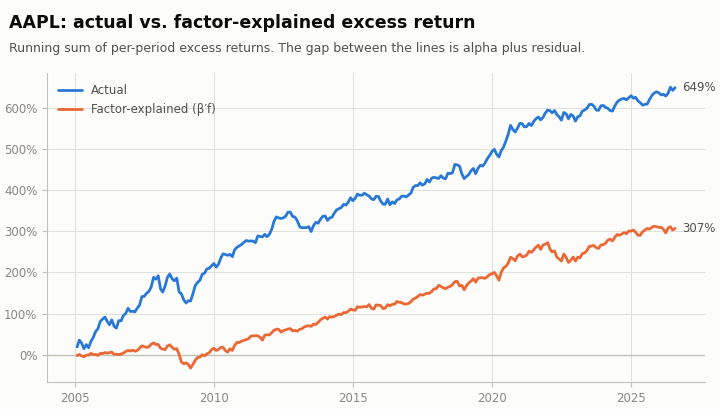

The table this chart was drawn from, first rows:
, alpha, Mkt-RF, SMB, HML, RMW, CMA, residual
2005-01-31, 0.01319, -0.03402, 0.001355, -0.009238, 0.01754, 0.005999, 0.1977
2005-02-28, 0.01319, 0.02326, 0.0003804, -0.006334, 0.008458, 0.000739, 0.1254
2005-03-31, 0.01319, -0.02388, 0.001676, -0.00915, 0.002861, -0.005825, -0.05209
2005-04-30, 0.01319, -0.03216, 0.004744, -0.0003959, 0.006406, 0.003434, -0.1319
2005-05-31, 0.01319, 0.04515, -0.003281, 0.002683, -0.006468, -0.00113, 0.05006
2005-06-30, 0.01319, 0.007175, -0.003828, -0.01258, 0.005597, 0.001956, -0.08801
2005-07-31, 0.01319, 0.04849, -0.003293, 0.003431, -0.007401, 0.003434, 0.0984
2005-08-31, 0.01319, -0.01485, 0.001118, -0.005894, -0.01219, -0.001652, 0.1167
2005-09-30, 0.01319, 0.005938, 0.0003686, -0.003431, 0.001617, 0.002652, 0.1201
2005-10-31, 0.01319, -0.02524, 0.001783, -0.001892, -0.004354, 0.005477, 0.08257
2005-11-30, 0.01319, 0.04466, -0.00107, 0.005235, -0.004913, 0.004738, 0.1127
2005-12-31, 0.01319, -0.002969, 0.0002972, -0.0006598, 0.001119, -0.0008694, 0.0467
2006-01-31, 0.01319, 0.03748, -0.006931, -0.004355, -0.004105, 0.001521, 0.01005
2006-02-28, 0.01319, -0.003711, 0.0005469, 0.001364, -0.003358, -0.008607, -0.09579
2006-03-31, 0.01319, 0.01819, -0.003971, -0.002683, 0.0001866, 0.001913, -0.1148
2006-04-30, 0.01319, 0.009031, 0.0009392, -0.009941, 0.01082, 0.0005651, 0.09408
2006-05-31, 0.01319, -0.04404, 0.003448, -0.01047, 0.005411, -0.006651, -0.1161
2006-06-30, 0.01319, -0.004206, 0.0002853, -0.003739, 0.008209, 0.0005651, -0.06013
2006-07-31, 0.01319, -0.009526, 0.00428, -0.01152, 0.01008, -0.003651, 0.1798
2006-08-31, 0.01319, 0.02511, -0.000535, 0.008578, -0.01126, -0.009129, -0.03178
2006-09-30, 0.01319, 0.02276, 0.001653, -0.0003079, 0.004851, -0.002, 0.09031
2006-10-31, 0.01319, 0.03983, -0.002342, 0.001452, -0.0007463, -0.001391, -0.0008372
2006-11-30, 0.01319, 0.02103, -0.0007371, -0.000132, 0.001244, 0.003521, 0.08817
2006-12-31, 0.01319, 0.01052, 0.000963, -0.0121, -0.004043, -0.008172, -0.07876
2007-01-31, 0.01319, 0.01707, -2.377743113516434e-05, 0.002991, 0.001182, -0.001565, -0.02676
2007-02-28, 0.01319, -0.02425, -0.001581, 0.0003959, -0.003234, 0.002782, -0.004171
2007-03-31, 0.01319, 0.008783, -0.0001664, 0.003915, 0.003421, 0.002912, 0.06174
2007-04-30, 0.01319, 0.04317, 0.002473, 0.006334, 0.007339, -0.00439, 0.001636
2007-05-31, 0.01319, 0.04008, -0.0003923, 0.002551, 0.009142, 0.00539, 0.1403
2007-06-30, 0.01319, -0.02425, -0.0008322, 0.004575, 0.003047, -0.0002608, 0.00754
2007-07-31, 0.01319, -0.04602, 0.00365, 0.01632, 0.001679, 0.005043, 0.08178
2007-08-31, 0.01319, 0.01163, 0.0004042, 0.008314, -0.007836, 0.002478, 0.01862
2007-09-30, 0.01319, 0.03983, 0.002913, 0.00937, -0.003047, 0.01282, 0.02996
2007-10-31, 0.01319, 0.02214, 5.944357783791084e-05, 0.0124, -0.00199, -0.0002608, 0.189
2007-11-30, 0.01319, -0.05938, 0.00346, 0.004795, 0.01095, 0.001565, -0.01867
2007-12-31, 0.01319, -0.01076, -0.0002259, 0.002111, 0.005535, 0.004651, 0.06984
2008-01-31, 0.01319, -0.07818, 0.0007014, -0.01768, 0.01306, -0.008998, -0.2408
2008-02-29, 0.01319, -0.03823, 0.0007371, 0.003123, 0.006655, 0.00426, -0.06743
2008-03-31, 0.01319, -0.01163, -0.0007609, -0.001496, 0.005411, -0.002043, 0.1434
2008-04-30, 0.01319, 0.05703, 0.001427, 0.004355, 0.01144, 0.01117, 0.1118
2008-05-31, 0.01319, 0.02313, -0.003579, 0.006906, 0.005846, -0.0006086, 0.03839
2008-06-30, 0.01319, -0.1043, -0.001379, 0.01095, 0.03091, 0.002999, -0.06699
2008-07-31, 0.01319, -0.009278, -0.004434, -0.02292, -0.008707, -0.004304, -0.01575
2008-08-31, 0.01319, 0.01893, -0.003888, -0.006642, 0.01132, -0.002912, 0.03527
2008-09-30, 0.01319, -0.1157, -0.0004399, -0.02485, 0.01387, -0.007477, -0.2097
2008-10-31, 0.01319, -0.2128, 0.003614, 0.008446, 0.01698, -0.006347, 0.1227
2008-11-30, 0.01319, -0.09575, 0.00472, 0.02732, 0.02892, -0.01061, -0.1068
2008-12-31, 0.01319, 0.0219, -0.003923, -8.797677902233666e-05, 0.0006841, 0.006781, -0.1175
2009-01-31, 0.01319, -0.1001, 0.00252, 0.04843, 0.00199, 0.00539, 0.08456
2009-02-28, 0.01319, -0.1254, 0.001391, 0.02899, 0.00653, 0.002608, 0.06353
2009-03-31, 0.01319, 0.1115, -0.0007252, -0.01526, -0.01598, 0.008868, 0.07528
2009-04-30, 0.01319, 0.1258, -0.008417, -0.02362, 0.008209, -0.001435, 0.08317
2009-05-31, 0.01319, 0.06433, 0.002699, -0.001892, -0.005846, 0.008694, -0.001863
2009-06-30, 0.01319, 0.005196, -0.002711, 0.01223, -0.008645, 0.001565, 0.02782
2009-07-31, 0.01319, 0.09575, -0.002734, -0.02151, -0.001617, -0.01339, 0.07737
2009-08-31, 0.01319, 0.0412, 0.0001189, -0.03343, -0.01773, -0.01426, 0.04031
2009-09-30, 0.01319, 0.05047, -0.003234, -0.005059, 0.007152, -0.001478, 0.04075
2009-10-31, 0.01319, -0.03155, 0.005766, 0.01834, 0.02625, 0.006434, -0.02144
2009-11-30, 0.01319, 0.06903, 0.003281, 0.001452, 0.005597, -0.0, -0.03202
2009-12-31, 0.01319, 0.0339, -0.0073, 0.0004839, 0.004416, 0.0002608, 0.009076
... 199 more rows
